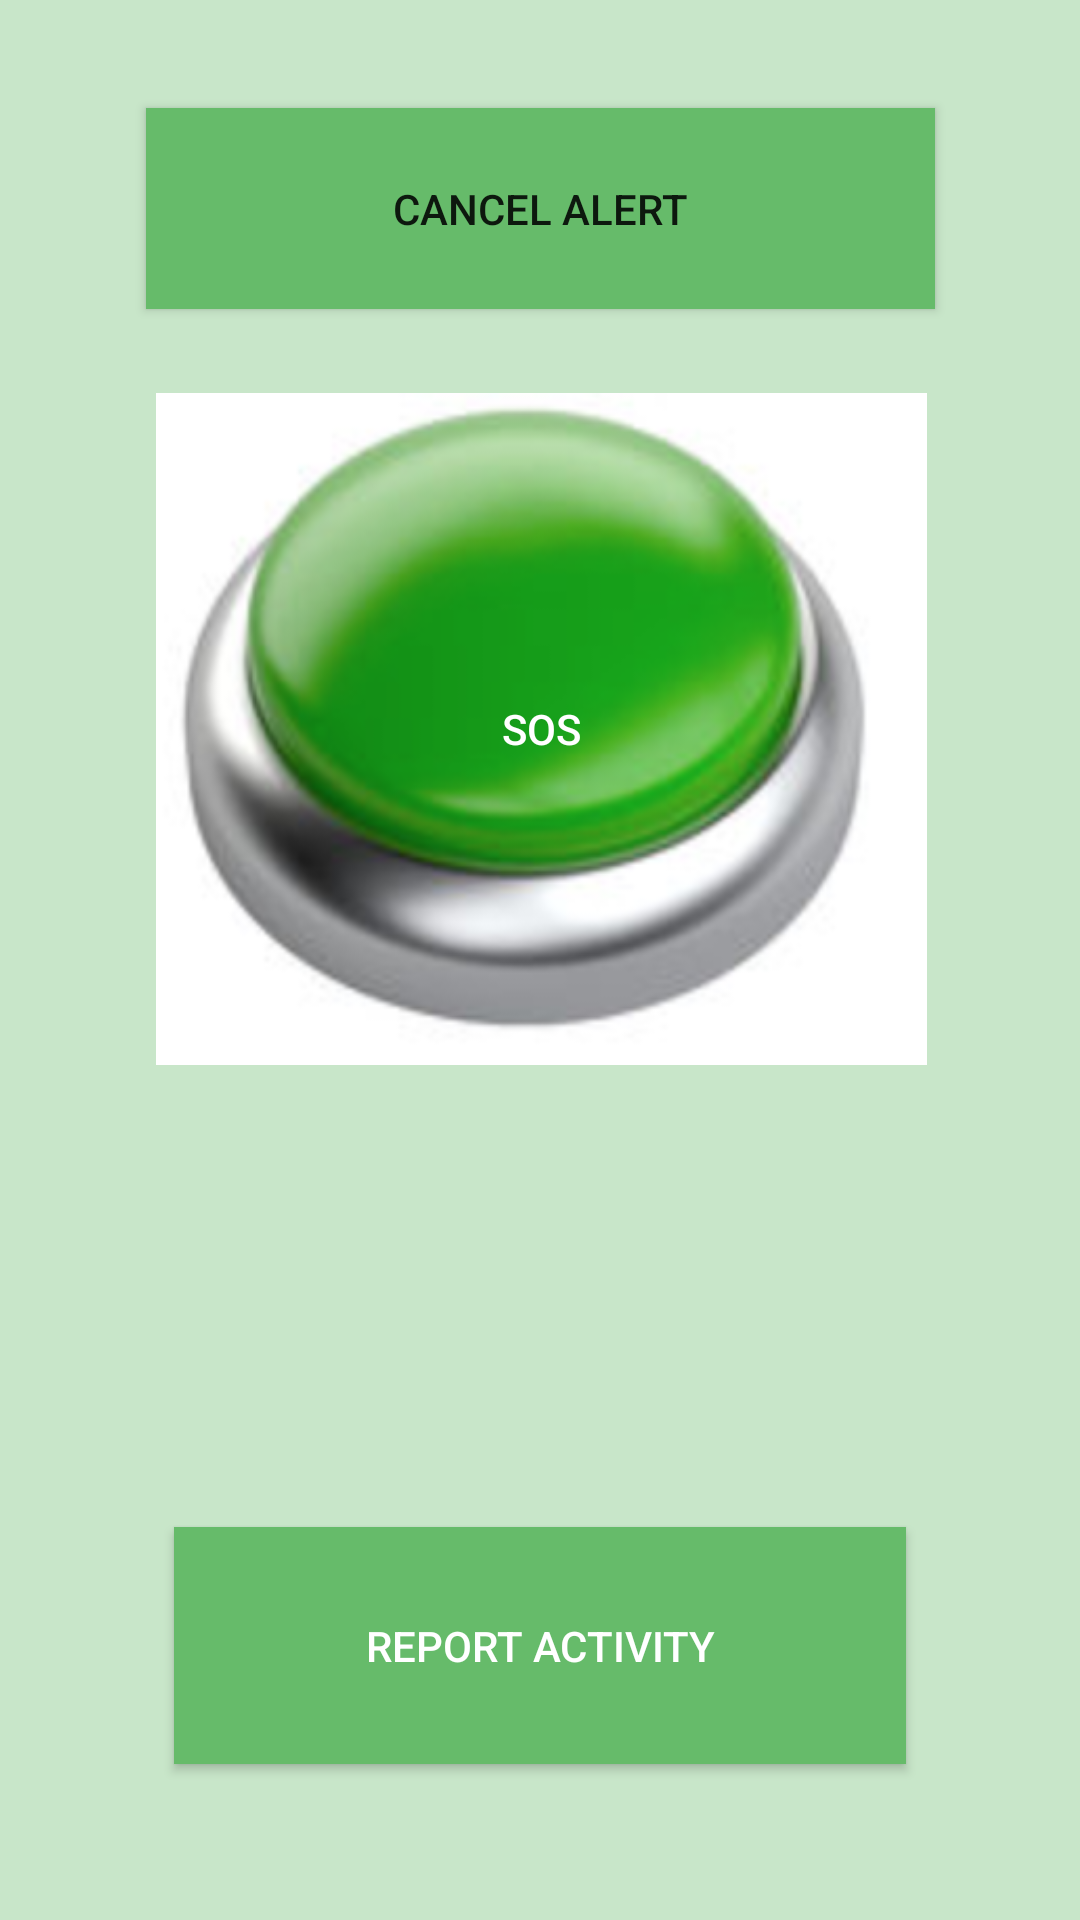

Write the Android layout XML for this screen, with the resource values it uses.
<!-- AndroidManifest.xml: application theme AppTheme -->
<!-- res/layout/activity_emergency_button.xml -->
<?xml version="1.0" encoding="utf-8"?>
<android.support.constraint.ConstraintLayout xmlns:android="http://schemas.android.com/apk/res/android"
    xmlns:app="http://schemas.android.com/apk/res-auto"
    xmlns:tools="http://schemas.android.com/tools"
    android:layout_width="match_parent"
    android:layout_height="match_parent"
    android:background="@color/colorfieldback">

    <Button
        android:id="@+id/emergency_button_sos"
        android:layout_width="257dp"
        android:layout_height="224dp"
        android:layout_gravity="bottom"
        android:layout_marginEnd="8dp"
        android:layout_marginStart="8dp"
        android:layout_marginTop="28dp"
        android:background="@drawable/green_buzzer"
        android:clickable="true"
        android:gravity="center"
        android:onClick="clear"
        android:text="SOS"
        android:textColor="@color/white"
        android:textSize="14dp"
        app:layout_constraintEnd_toEndOf="parent"
        app:layout_constraintHorizontal_bias="0.504"
        app:layout_constraintStart_toStartOf="parent"
        app:layout_constraintTop_toBottomOf="@+id/emergency_cancel_alert" />

    <Button
        android:id="@+id/emergency_cancel_alert"
        android:layout_width="263dp"
        android:layout_height="67dp"
        android:layout_marginEnd="8dp"
        android:layout_marginStart="8dp"

        android:layout_marginTop="36dp"
        android:background="@drawable/rectangle_corner"
        android:text="Cancel Alert"
        app:layout_constraintEnd_toEndOf="parent"
        app:layout_constraintHorizontal_bias="0.504"
        app:layout_constraintStart_toStartOf="parent"
        app:layout_constraintTop_toTopOf="parent" />

    <TextView
        android:id="@+id/emergency_textview"
        android:layout_width="238dp"
        android:layout_height="60dp"
        android:layout_marginBottom="68dp"
        android:layout_marginEnd="8dp"
        android:layout_marginStart="8dp"
        android:textColor="@color/black"
        android:gravity="center"
        android:textAlignment="center"
        android:background="@color/colorfieldback"
        android:textSize="16sp"
        app:layout_constraintBottom_toBottomOf="parent"
        app:layout_constraintEnd_toEndOf="parent"
        app:layout_constraintHorizontal_bias="0.503"
        app:layout_constraintStart_toStartOf="parent" />


    <Button
        android:id="@+id/emergency_button_record_activity"
        android:layout_width="244dp"
        android:layout_height="79dp"
        android:layout_gravity="bottom"
        android:layout_marginBottom="52dp"
        android:layout_marginEnd="8dp"
        android:layout_marginStart="8dp"
        android:layout_marginTop="8dp"
        android:background="@drawable/rectangle_corner"
        android:clickable="true"
        android:gravity="center"
        android:onClick="onClick"
        android:text="REPORT ACTIVITY"
        android:textColor="@color/white"
        android:textSize="14dp"
        app:layout_constraintBottom_toBottomOf="parent"
        app:layout_constraintEnd_toEndOf="parent"
        app:layout_constraintStart_toStartOf="parent"
        app:layout_constraintTop_toBottomOf="@+id/emergency_button_sos"
        app:layout_constraintVertical_bias="1.0" />

</android.support.constraint.ConstraintLayout>
<!-- resources referenced by this layout -->
<resources>
  <color name="black">#000000</color>
  <color name="colorfieldback">#C8E6C9</color>
  <color name="white">#ffffff</color>
  <!-- drawable green_buzzer: png bitmap (drawable-v24, 93449 bytes) -->
  <!-- drawable rectangle_corner (drawable-v24) -->
  <?xml version="1.0" encoding="utf-8"?>
  <shape xmlns:android="http://schemas.android.com/apk/res/android"
      android:shape="rectangle"
      android:layout_height="40dp"
      android:layout_width="match_parent">
      
      <solid
          android:color="@color/colorPrimaryDark">
  " >
      </solid>
  
      
  
  </shape>
  <style name="AppTheme" parent="Theme.AppCompat.Light.DarkActionBar">
          
          <item name="colorPrimary">#66bb6a</item>
          <item name="colorPrimaryDark">#388e3c</item>
          <item name="colorAccent">#00600f</item>
      </style>
  <color name="colorPrimaryDark">#66bb6a</color>
</resources>
